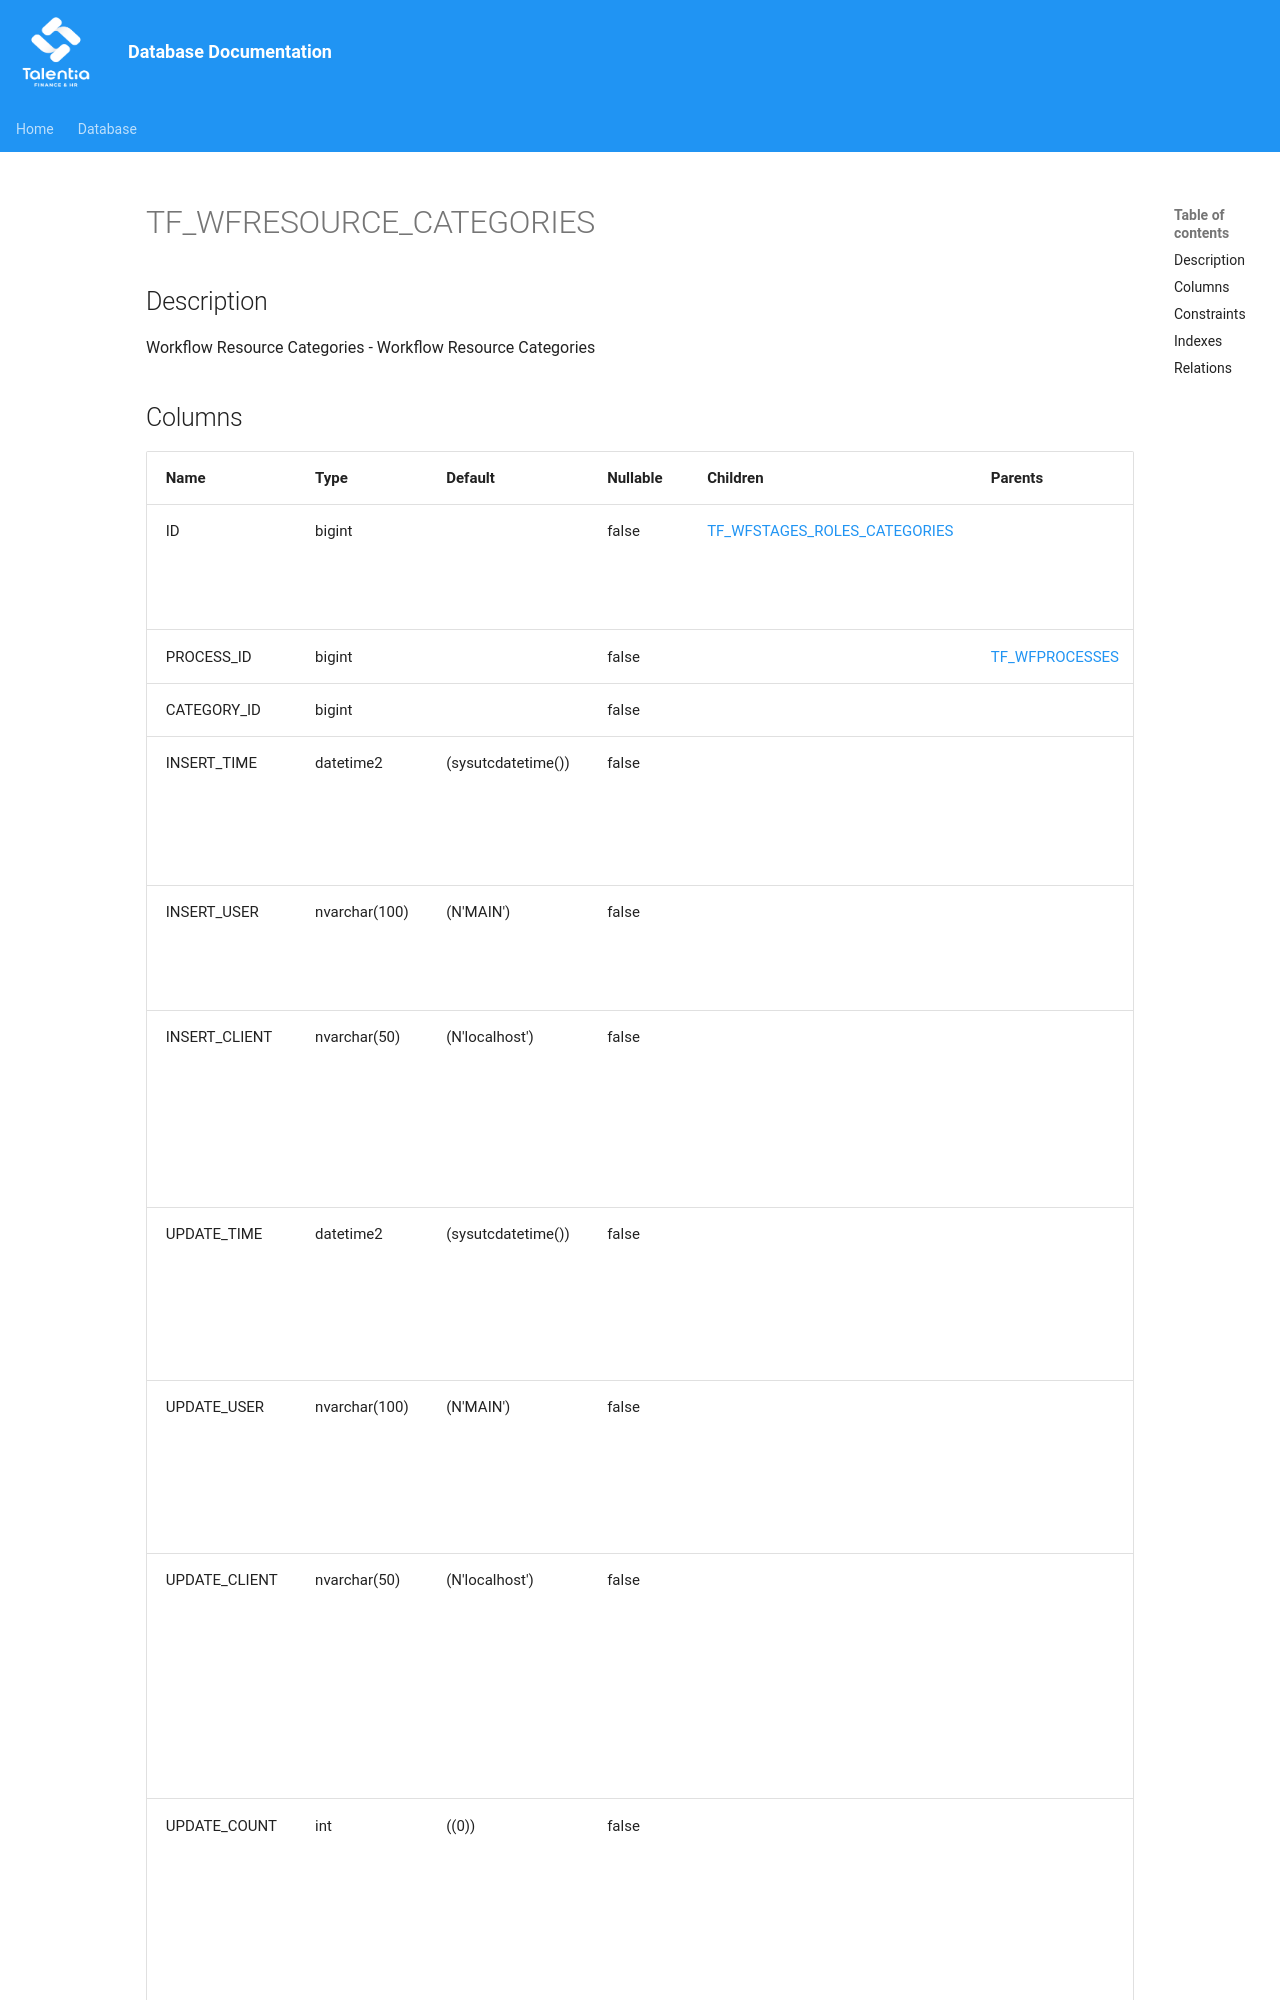

repository: giovanniporcelli/documentazione-db · page: schema/TF_WFRESOURCE_CATEGORIES/index.html · generator: mkdocs

# TF_WFRESOURCE_CATEGORIES

## Description

Workflow Resource Categories - Workflow Resource Categories  


## Columns

| Name | Type | Default | Nullable | Children | Parents | Comment |
| ---- | ---- | ------- | -------- | -------- | ------- | ------- |
| ID | bigint |  | false | [TF_WFSTAGES_ROLES_CATEGORIES](TF_WFSTAGES_ROLES_CATEGORIES.md) |  | Indicates the unique identifier |
| PROCESS_ID | bigint |  | false |  | [TF_WFPROCESSES](TF_WFPROCESSES.md) |  |
| CATEGORY_ID | bigint |  | false |  |  |  |
| INSERT_TIME | datetime2 | (sysutcdatetime()) | false |  |  | Indicates the date and time of creation |
| INSERT_USER | nvarchar(100) | (N'MAIN') | false |  |  | Indicates the user who has created it |
| INSERT_CLIENT | nvarchar(50)
